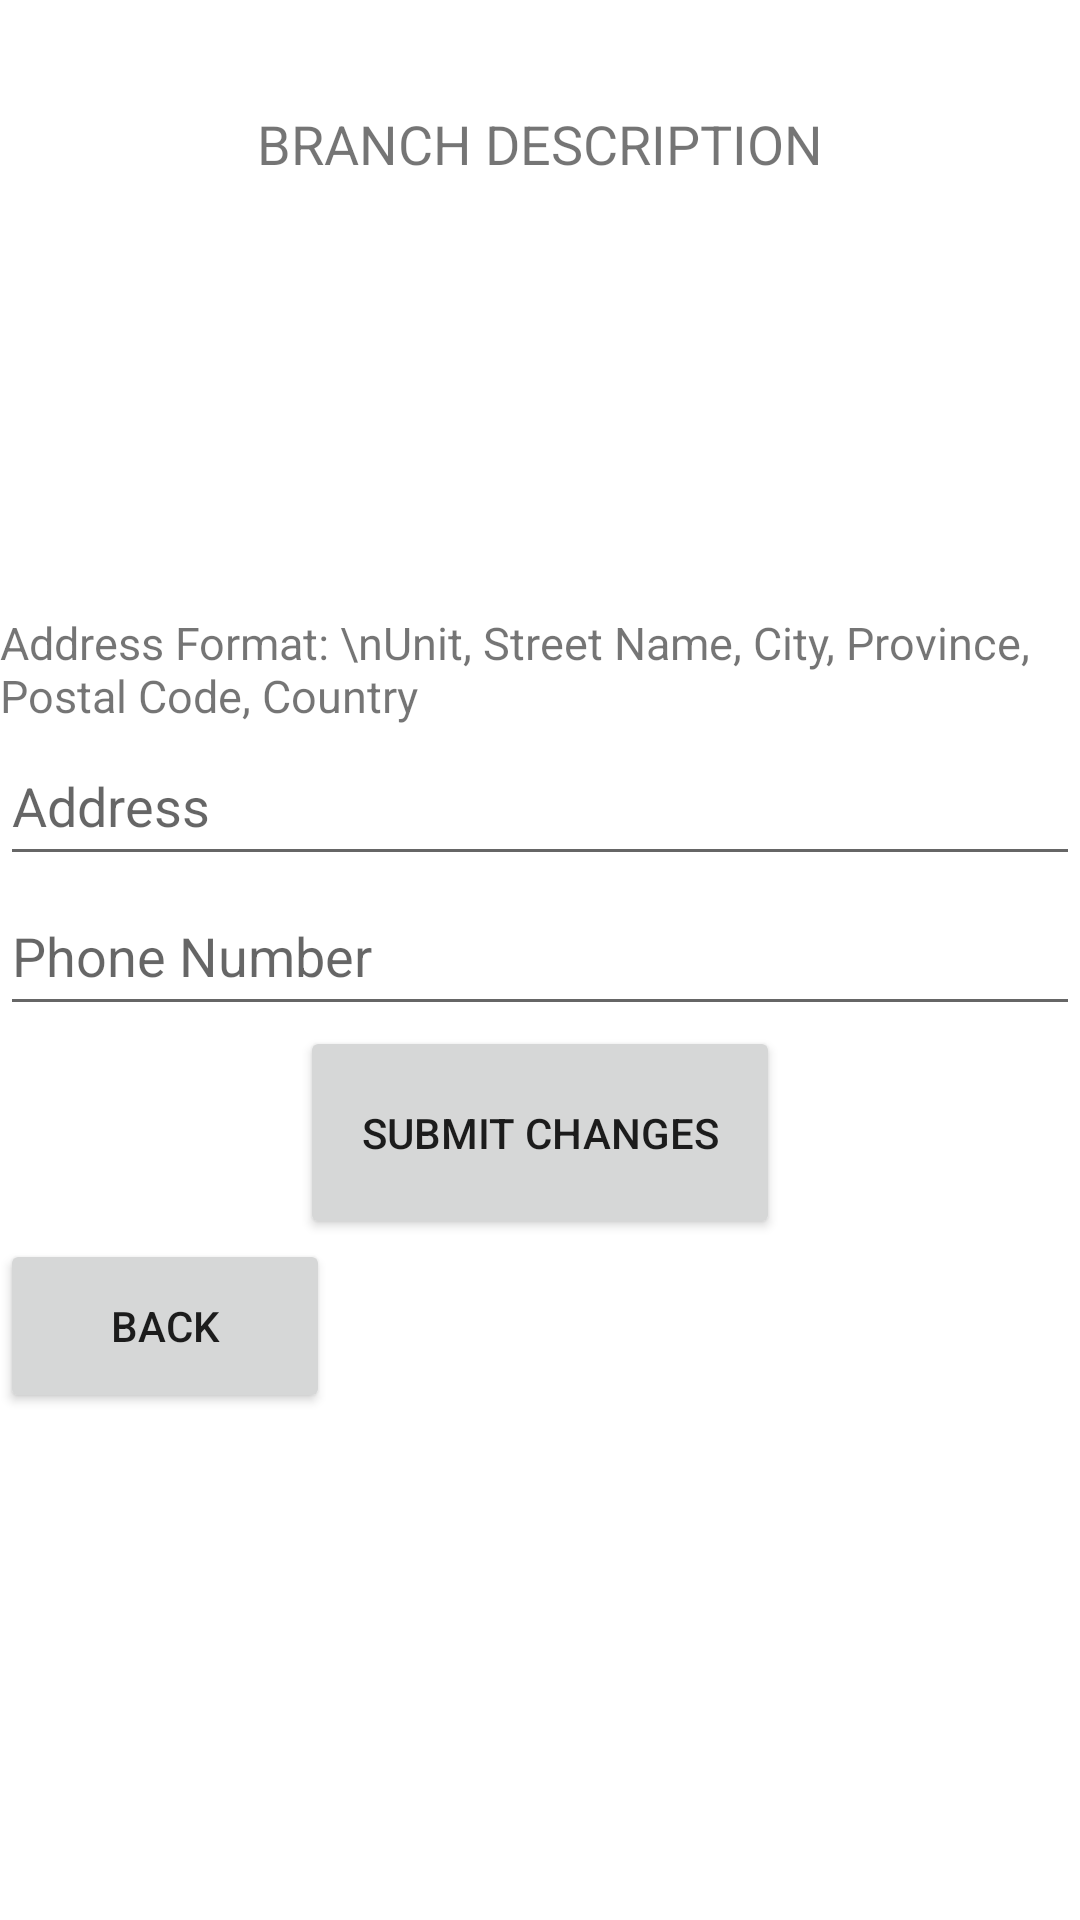

Layout XML and referenced resources for this Android screen:
<!-- AndroidManifest.xml: application theme Theme.SEG2105_project -->
<!-- res/layout/activity_branch_description.xml -->
<?xml version="1.0" encoding="utf-8"?>
<androidx.coordinatorlayout.widget.CoordinatorLayout xmlns:android="http://schemas.android.com/apk/res/android"
    xmlns:app="http://schemas.android.com/apk/res-auto"
    android:layout_width="match_parent"
    android:layout_height="match_parent">

    <LinearLayout
        android:layout_width="match_parent"
        android:layout_height="match_parent"
        android:orientation="vertical">

        <TextView
            android:id="@+id/branchTitle"
            android:layout_width="match_parent"
            android:layout_height="96dp"
            android:gravity="center"
            android:text="BRANCH DESCRIPTION"
            android:textSize="18sp" />

        <TextView
            android:id="@+id/description"
            android:layout_width="match_parent"
            android:layout_height="108dp"
            android:textSize="15sp"/>

        <TextView
            android:id="@+id/descriptionHint"
            android:layout_width="wrap_content"
            android:layout_height="wrap_content"
            android:text="Address Format: \nUnit, Street Name, City, Province, Postal Code, Country"
            android:textSize="15sp"/>

        <EditText
            android:id="@+id/branchAddress"
            android:layout_width="match_parent"
            android:layout_height="50dp"
            android:ems="10"
            android:inputType="textPersonName"
            android:hint="Address" />


        <EditText
            android:id="@+id/branchPhone"
            android:layout_width="match_parent"
            android:layout_height="wrap_content"
            android:ems="10"
            android:inputType="phone"
            android:minHeight="50dp"
            android:hint="Phone Number" />


        <Button
            android:id="@+id/btnChanges"
            android:layout_width="160dp"
            android:layout_height="71dp"
            android:layout_gravity="center"
            android:text="Submit Changes"
            app:layout_constraintEnd_toEndOf="parent"
            app:layout_constraintHorizontal_bias="0.184"
            app:layout_constraintStart_toStartOf="parent"
            app:layout_constraintTop_toBottomOf="@+id/branchPhone" />

        <Button
            android:id="@+id/btnBackTo"
            android:layout_width="110dp"
            android:layout_height="58dp"
            android:text="Back"
            app:layout_constraintEnd_toEndOf="parent"
            app:layout_constraintHorizontal_bias="0.184"
            app:layout_constraintStart_toStartOf="parent"
            app:layout_constraintTop_toBottomOf="@+id/btnChanges" />
    </LinearLayout>
</androidx.coordinatorlayout.widget.CoordinatorLayout>
<!-- resources referenced by this layout -->
<resources>
  <style name="Theme.SEG2105_project" parent="Theme.MaterialComponents.DayNight.DarkActionBar">
          
          <item name="colorPrimary">@color/purple_500</item>
          <item name="colorPrimaryVariant">@color/purple_700</item>
          <item name="colorOnPrimary">@color/white</item>
          
          <item name="colorSecondary">@color/teal_200</item>
          <item name="colorSecondaryVariant">@color/teal_700</item>
          <item name="colorOnSecondary">@color/black</item>
          
          <item name="android:statusBarColor" tools:targetApi="l">?attr/colorPrimaryVariant</item>
          
      </style>
  <!-- not gathered from this repository: default colours our renderer supplied (Android Studio template values) -->
  <color name="purple_500">#FF6200EE</color>
  <color name="purple_700">#FF3700B3</color>
  <color name="teal_200">#FF03DAC5</color>
  <color name="teal_700">#FF018786</color>
  <color name="black">#FF000000</color>
  <color name="white">#FFFFFFFF</color>
</resources>
